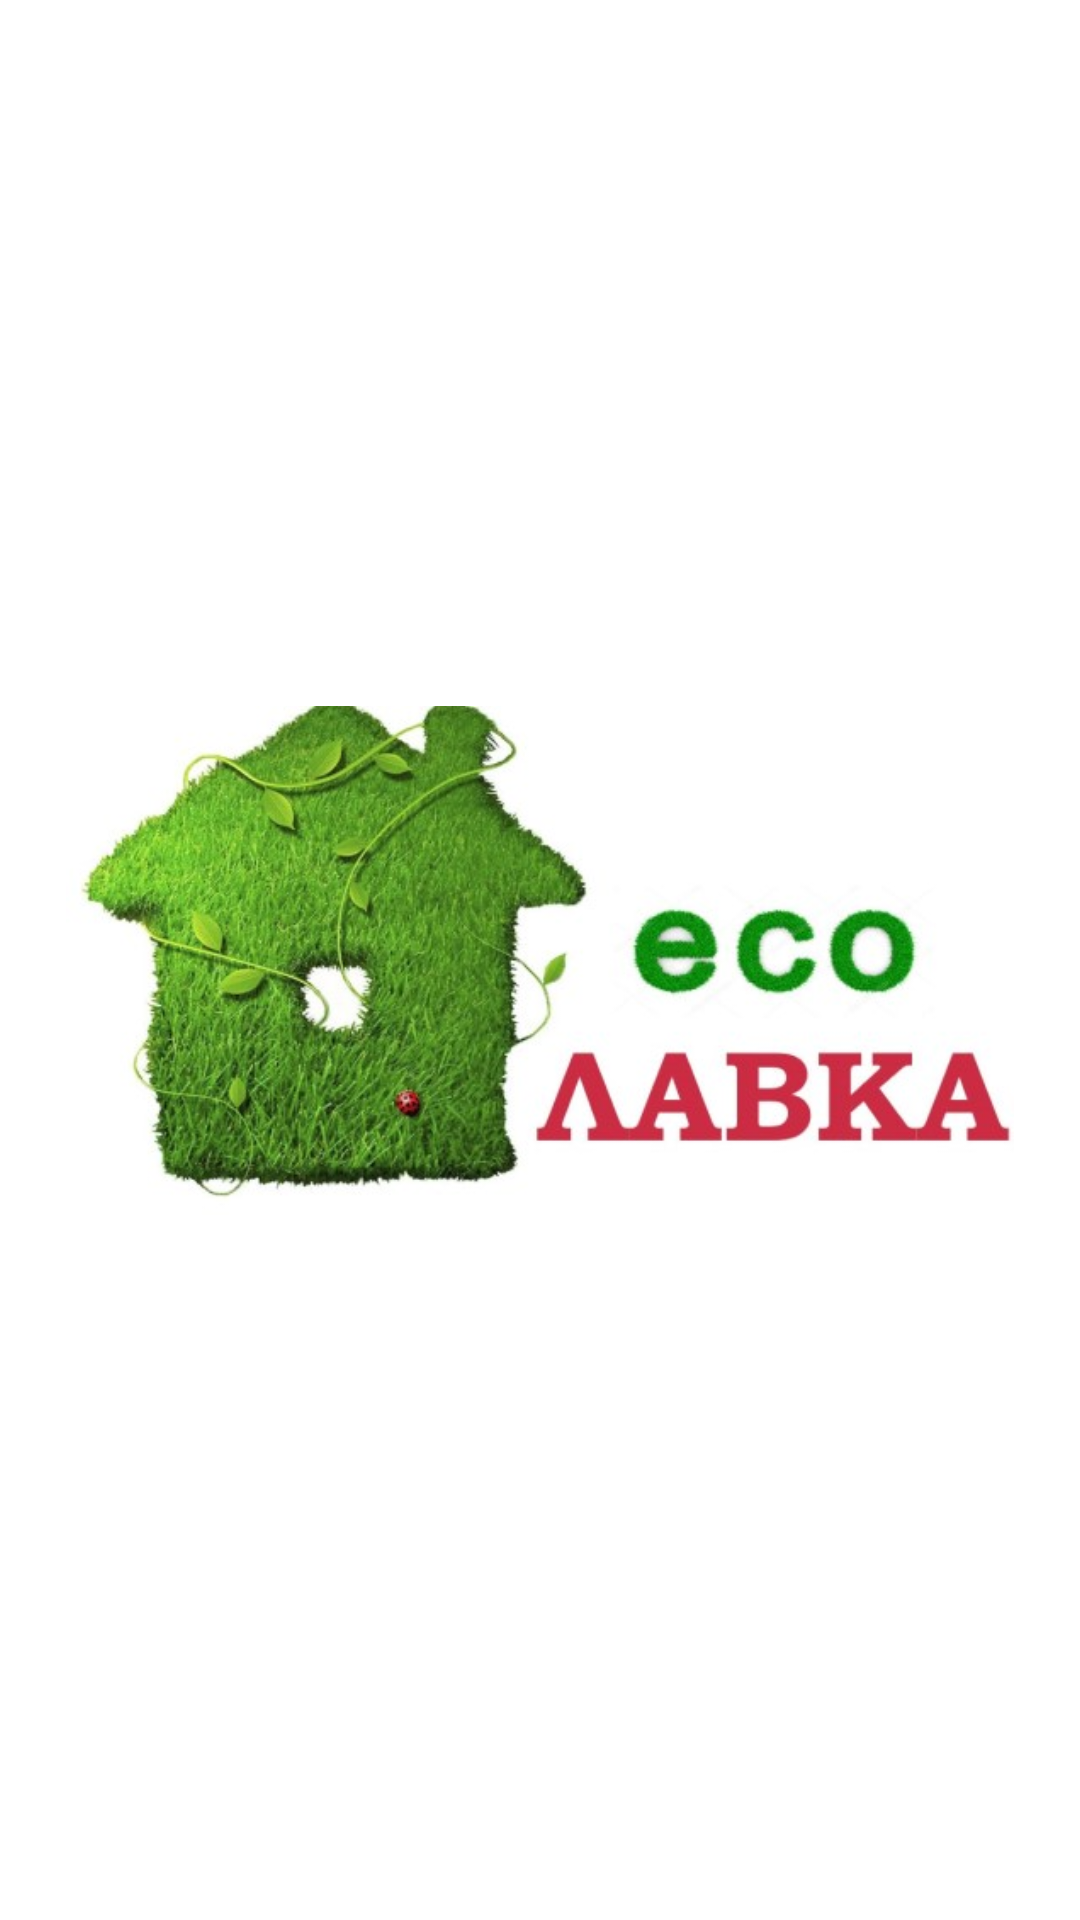

Android layout source for this screen:
<!-- AndroidManifest.xml: application theme Theme.MaterialComponents.Light.NoActionBar -->
<!-- res/layout/activity_main.xml -->
<?xml version="1.0" encoding="utf-8"?>
<androidx.constraintlayout.widget.ConstraintLayout xmlns:android="http://schemas.android.com/apk/res/android"
    xmlns:app="http://schemas.android.com/apk/res-auto"
    xmlns:tools="http://schemas.android.com/tools"
    android:layout_width="match_parent"
    android:layout_height="match_parent"
    android:background="#FFFFFF"
    tools:context=".activities.MainActivity" >

    <ImageView
        android:id="@+id/imageView4"
        android:layout_width="316dp"
        android:layout_height="295dp"
        app:layout_constraintBottom_toBottomOf="parent"
        app:layout_constraintEnd_toEndOf="parent"
        app:layout_constraintStart_toStartOf="parent"
        app:layout_constraintTop_toTopOf="parent"
        app:srcCompat="@drawable/logo" />
</androidx.constraintlayout.widget.ConstraintLayout>
<!-- resources referenced by this layout -->
<resources>
  <!-- drawable logo: jpg bitmap (drawable, 45890 bytes) -->
</resources>
